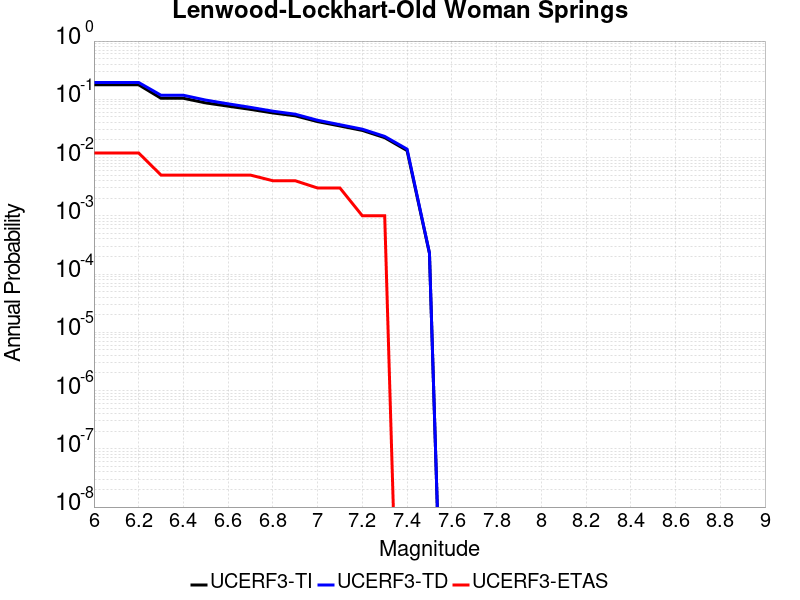

Source data for this figure (header and first rows):
Magnitude, UCERF3-TI Prob, UCERF3-TD Prob, UCERF3-ETAS Prob
6.0, 0.1775, 0.1943, 0.012
6.1, 0.1775, 0.1943, 0.012
6.2, 0.1775, 0.1943, 0.012
6.3, 0.1042, 0.1174, 0.005
6.4, 0.1042, 0.1174, 0.005
6.5, 0.08678, 0.09695, 0.005
6.6, 0.07627, 0.08364, 0.005
6.7, 0.06717, 0.07271, 0.005
6.8, 0.05837, 0.06253, 0.004
6.9, 0.0521, 0.0555, 0.004
7.0, 0.04141, 0.04366, 0.003
7.1, 0.03485, 0.03664, 0.003
7.2, 0.02925, 0.03071, 0.001
7.3, 0.02195, 0.02308, 0.001
7.4, 0.01319, 0.01397, 0.0
7.5, 2.2803004E-4, 2.3099834E-4, 0.0
